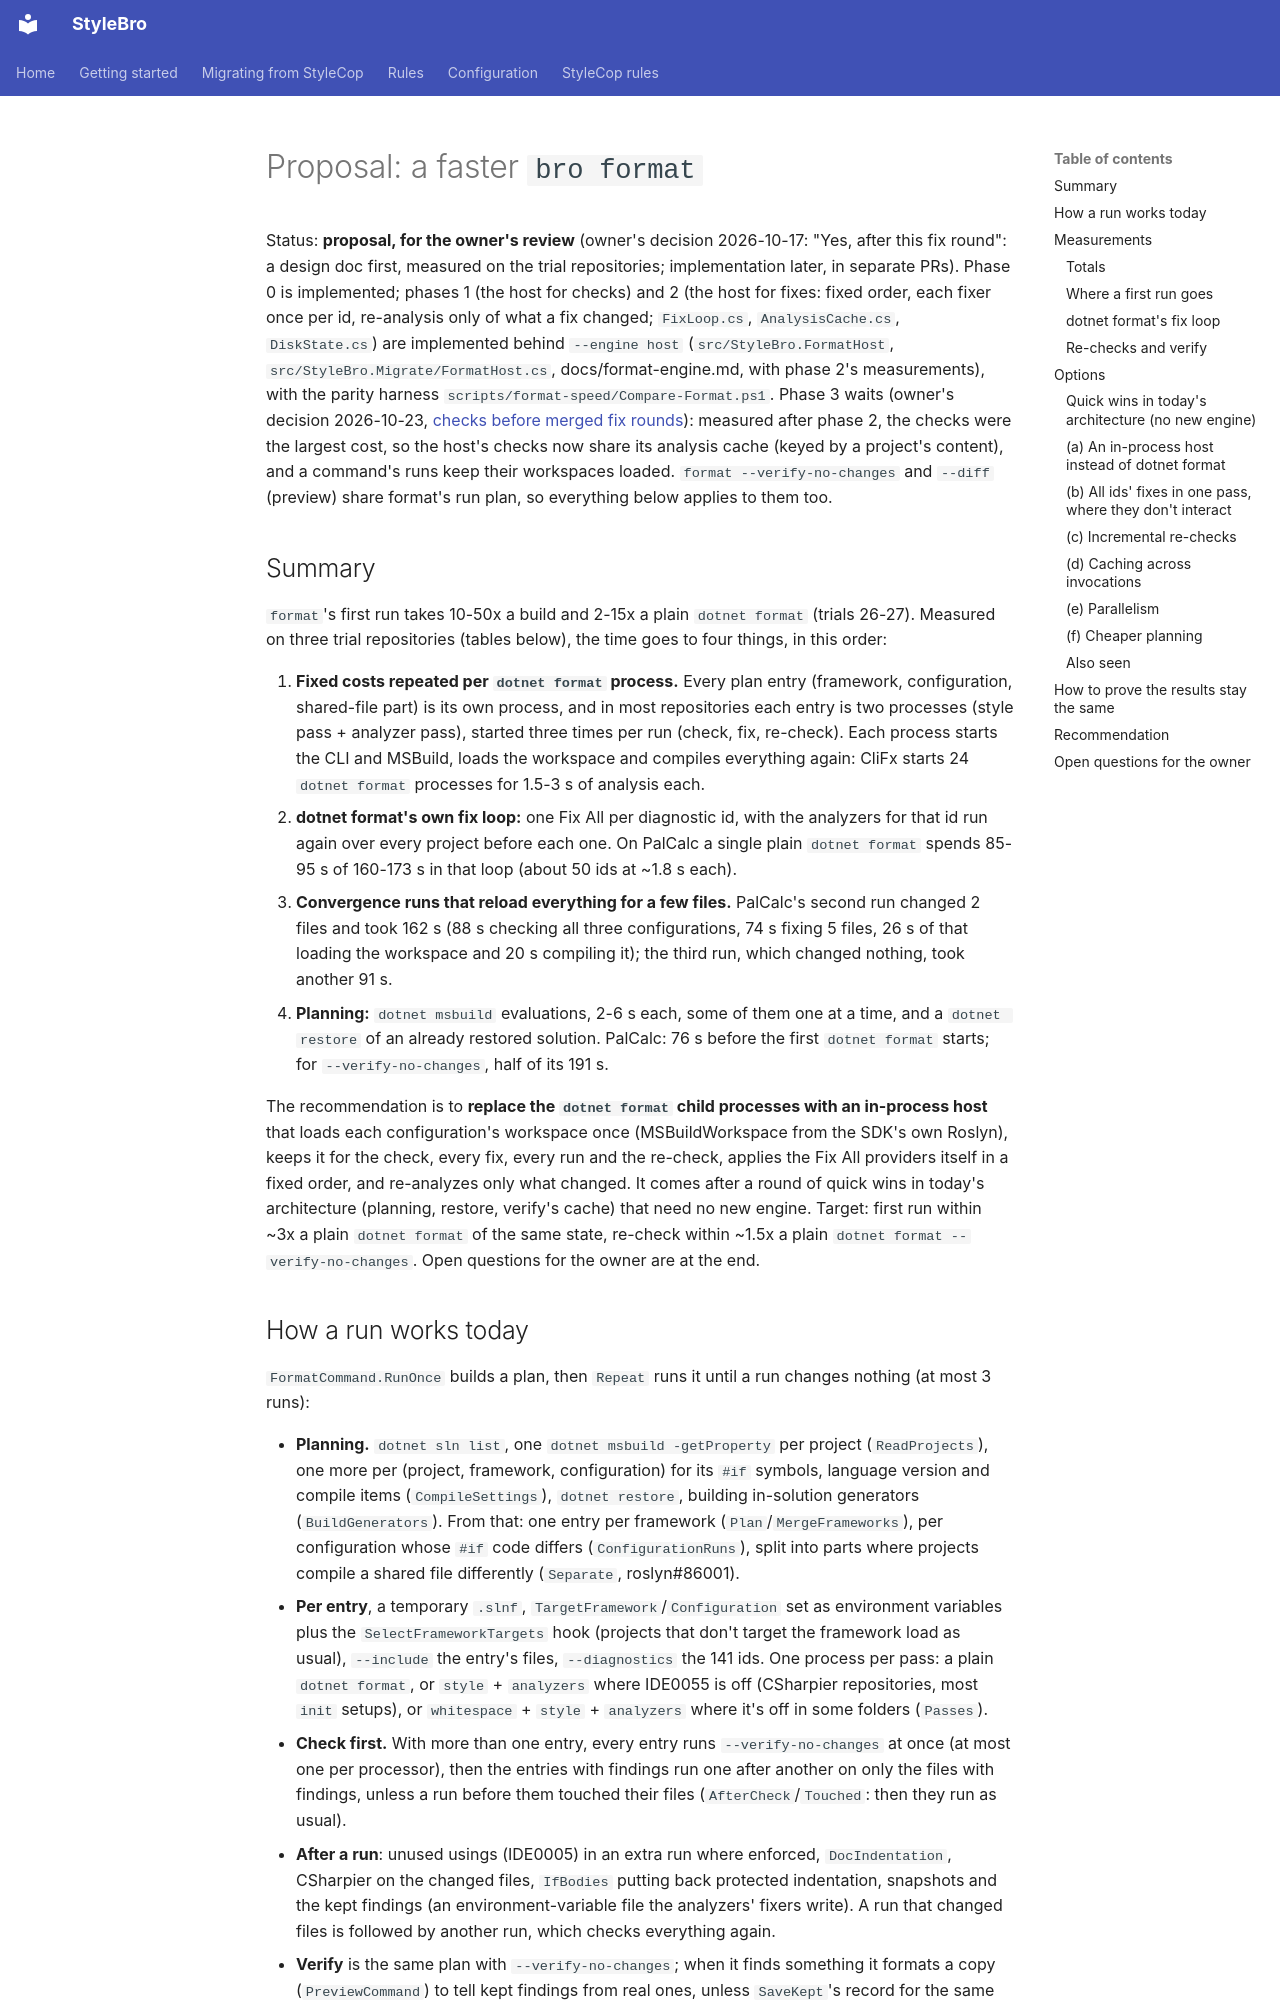

repository: bisforboman/stylebro · page: proposals/format-speed/index.html · generator: mkdocs

# Proposal: a faster `bro format`

Status: **proposal, for the owner's review** (owner's decision 2026-10-17: "Yes, after this fix round": a design doc
first, measured on the trial repositories; implementation later, in separate PRs). Phase 0 is implemented; phases 1 (the
host for checks) and 2 (the host for fixes: fixed order, each fixer once per id, re-analysis only of what a fix changed;
`FixLoop.cs`, `AnalysisCache.cs`, `DiskState.cs`) are implemented behind `--engine host` (`src/StyleBro.FormatHost`,
`src/StyleBro.Migrate/FormatHost.cs`, docs/format-engine.md, with phase 2's measurements), with the parity harness
`scripts/format-speed/Compare-Format.ps1`. Phase 3 waits (owner's decision 2026-10-23,
[checks before merged fix rounds](https://github.com/bisforboman/stylebro/blob/main/docs/decisions/2026-10-23-the-format-host-works-on-its-checks-before-merged-fix-rounds.md)):
measured after phase 2, the checks were the largest cost, so the host's checks now share its analysis cache (keyed by a
project's content), and a command's runs keep their workspaces loaded.
`format --verify-no-changes` and `--diff` (preview) share format's run plan, so everything below applies to them too.

## Summary

`format`'s first run takes 10-50x a build and 2-15x a plain `dotnet format` (trials 26-27). Measured on three trial
repositories (tables below), the time goes to four things, in this order:

1. **Fixed costs repeated per `dotnet format` process.** Every plan entry (framework, configuration, shared-file part)
   is its own process, and in most repositories each entry is two processes (style pass + analyzer pass), started
   three times per run (check, fix, re-check). Each process starts the CLI and MSBuild, loads the workspace and
   compiles everything again: CliFx starts 24 `dotnet format` processes for 1.5-3 s of analysis each.
2. **dotnet format's own fix loop:** one Fix All per diagnostic id, with the analyzers for that id run again over every
   project before each one. On PalCalc a single plain `dotnet format` spends 85-95 s of 160-173 s in that loop
   (about 50 ids at ~1.8 s each).
3. **Convergence runs that reload everything for a few files.** PalCalc's second run changed 2 files and took 162 s
   (88 s checking all three configurations, 74 s fixing 5 files, 26 s of that loading the workspace and 20 s compiling
   it); the third run, which changed nothing, took another 91 s.
4. **Planning:** `dotnet msbuild` evaluations, 2-6 s each, some of them one at a time, and a `dotnet restore` of an
   already restored solution. PalCalc: 76 s before the first `dotnet format` starts; for `--verify-no-changes`, half
   of its 191 s.

The recommendation is to **replace the `dotnet format` child processes with an in-process host** that loads each
configuration's workspace once (MSBuildWorkspace from the SDK's own Roslyn), keeps it for the check, every fix, every
run and the re-check, applies the Fix All providers itself in a fixed order, and re-analyzes only what changed. It
comes after a round of quick wins in today's architecture (planning, restore, verify's cache) that need no new engine.
Target: first run within ~3x a plain `dotnet format` of the same state, re-check within ~1.5x a plain
`dotnet format --verify-no-changes`. Open questions for the owner are at the end.
